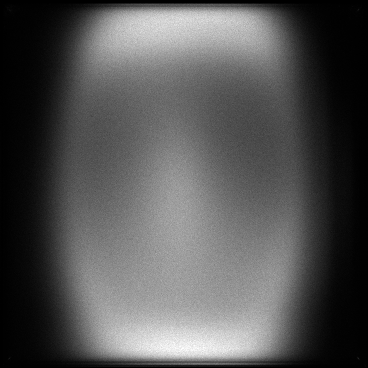

Source data for this figure (header and first rows):
x, y, count
0, 30, 1
0, 76, 1
0, 80, 2
0, 85, 1
0, 86, 1
0, 89, 1
0, 94, 1
0, 96, 1
0, 97, 1
0, 99, 2
0, 100, 3
0, 101, 2
0, 105, 3
0, 106, 1
0, 107, 1
0, 108, 1
0, 109, 3
0, 110, 3
0, 111, 2
0, 112, 4
0, 113, 1
0, 114, 1
0, 115, 6
0, 116, 3
0, 117, 1
0, 118, 1
0, 119, 2
0, 120, 3
0, 121, 3
0, 122, 3
0, 123, 6
0, 124, 5
0, 125, 2
0, 126, 2
0, 128, 2
0, 129, 3
0, 130, 4
0, 131, 10
0, 132, 7
0, 133, 7
0, 134, 7
0, 135, 5
0, 136, 7
0, 137, 7
0, 138, 7
0, 139, 7
0, 140, 3
0, 141, 4
0, 142, 9
0, 143, 6
0, 144, 8
0, 145, 6
0, 146, 4
0, 147, 4
0, 148, 8
0, 149, 8
0, 150, 9
0, 151, 10
0, 152, 6
0, 153, 8
... 132,173 more rows
